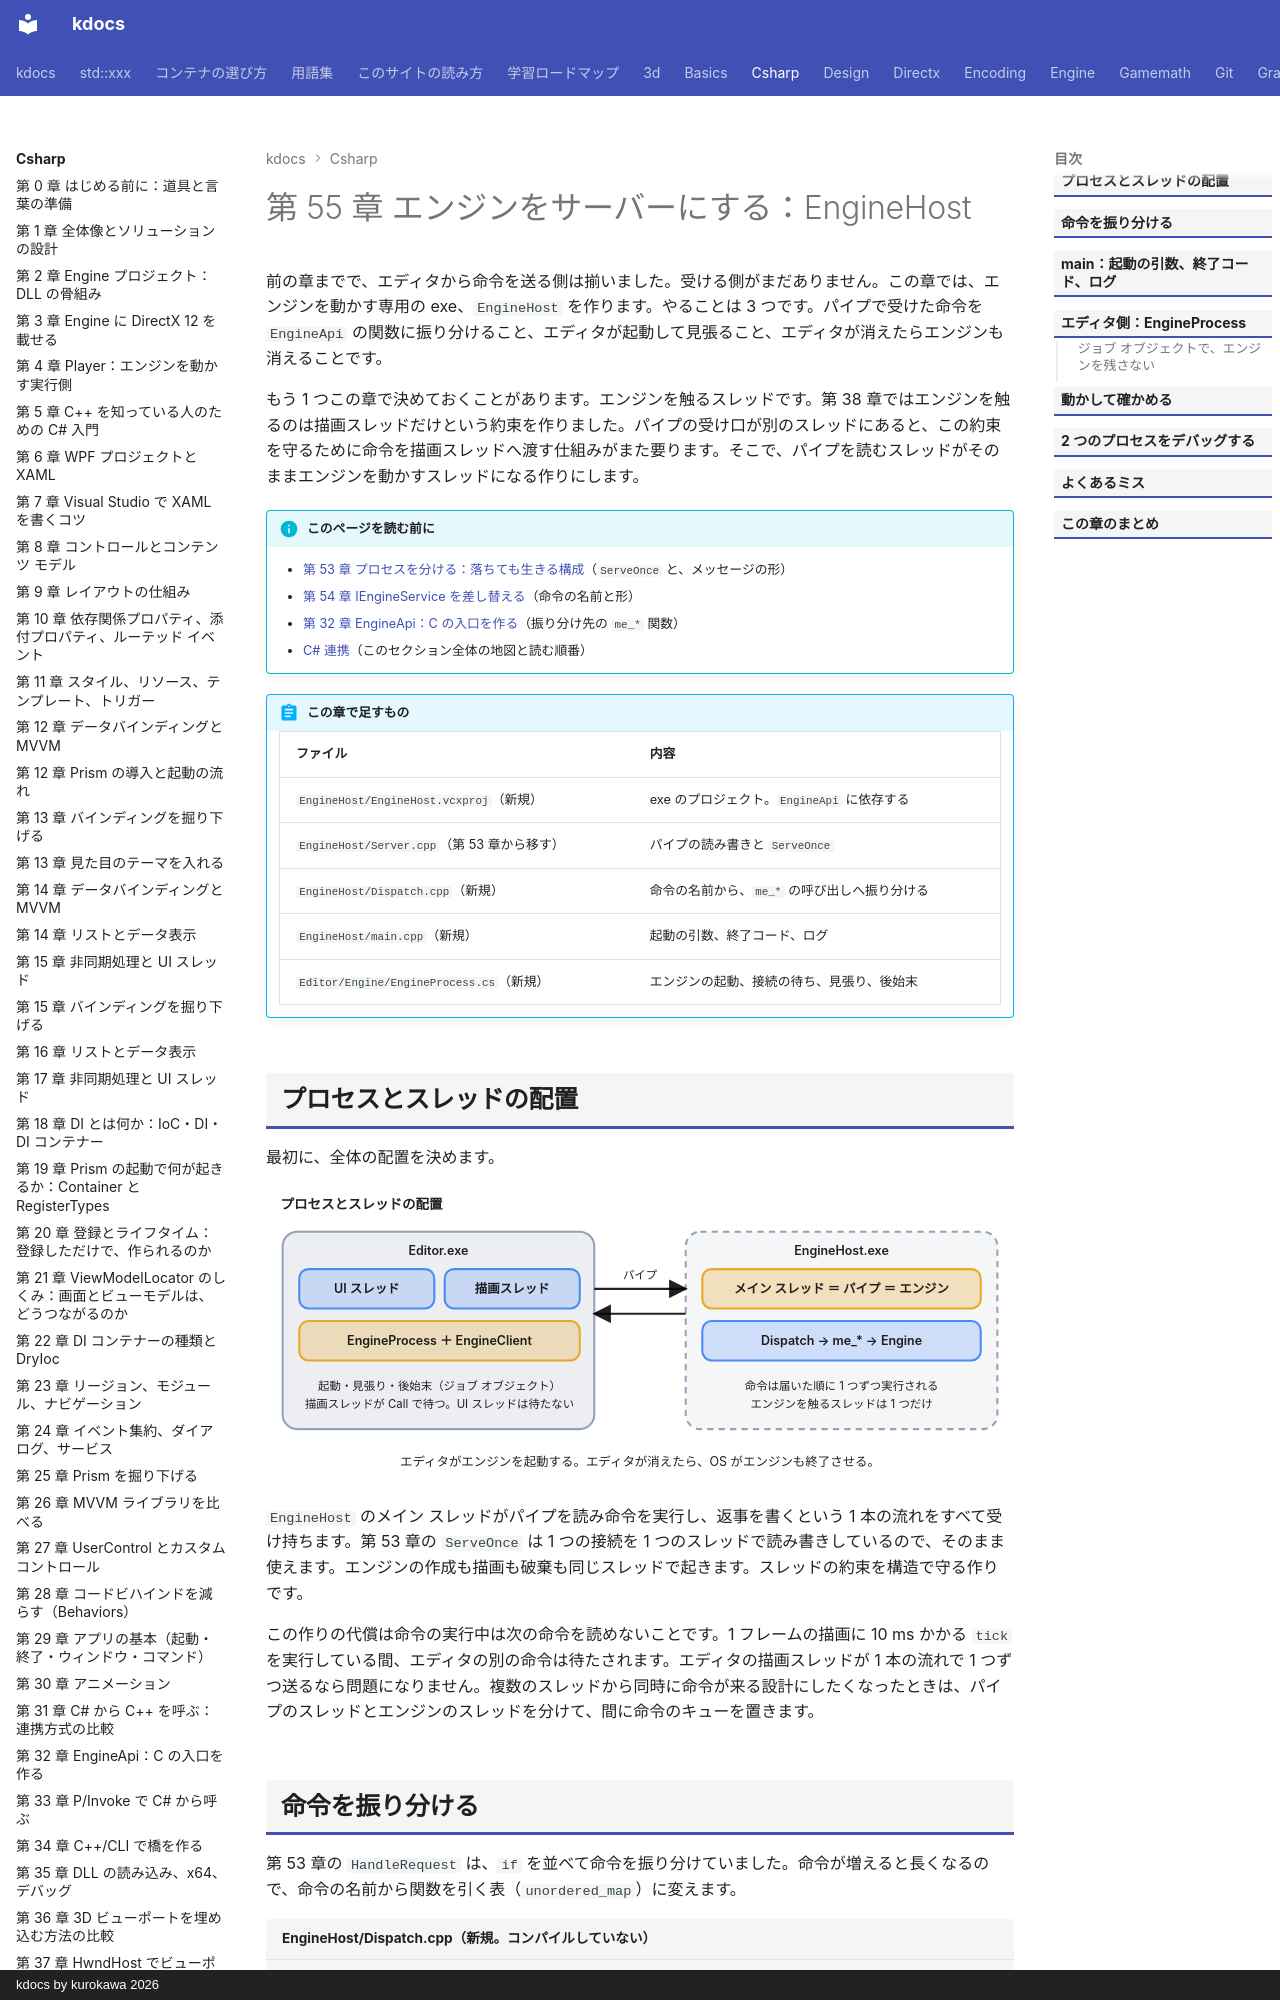

repository: qwzxdf/kdocs · page: csharp/55-engine-host/index.html · generator: mkdocs · copyright: kdocs by kurokawa 2026

---
title: 第 55 章 エンジンをサーバーにする：EngineHost
tags:
  - C#連携
---

# 第 55 章 エンジンをサーバーにする：EngineHost

前の章までで、エディタから命令を送る側は揃いました。受ける側がまだありません。この章では、エンジンを動かす専用の exe、`EngineHost` を作ります。やることは 3 つです。パイプで受けた命令を `EngineApi` の関数に振り分けること、エディタが起動して見張ること、エディタが消えたらエンジンも消えることです。

もう 1 つこの章で決めておくことがあります。エンジンを触るスレッドです。第 38 章ではエンジンを触るのは描画スレッドだけという約束を作りました。パイプの受け口が別のスレッドにあると、この約束を守るために命令を描画スレッドへ渡す仕組みがまた要ります。そこで、パイプを読むスレッドがそのままエンジンを動かすスレッドになる作りにします。

!!! info "このページを読む前に"
    - [第 53 章 プロセスを分ける：落ちても生きる構成](53-process-split.md)（`ServeOnce` と、メッセージの形）
    - [第 54 章 IEngineService を差し替える](54-remote-engine-service.md)（命令の名前と形）
    - [第 32 章 EngineApi：C の入口を作る](32-engine-api.md)（振り分け先の `me_*` 関数）
    - [C# 連携](index.md)（このセクション全体の地図と読む順番）


!!! abstract "この章で足すもの"
    | ファイル | 内容 |
    | --- | --- |
    | `EngineHost/EngineHost.vcxproj`（新規） | exe のプロジェクト。`EngineApi` に依存する |
    | `EngineHost/Server.cpp`（第 53 章から移す） | パイプの読み書きと `ServeOnce` |
    | `EngineHost/Dispatch.cpp`（新規） | 命令の名前から、`me_*` の呼び出しへ振り分ける |
    | `EngineHost/main.cpp`（新規） | 起動の引数、終了コード、ログ |
    | `Editor/Engine/EngineProcess.cs`（新規） | エンジンの起動、接続の待ち、見張り、後始末 |
